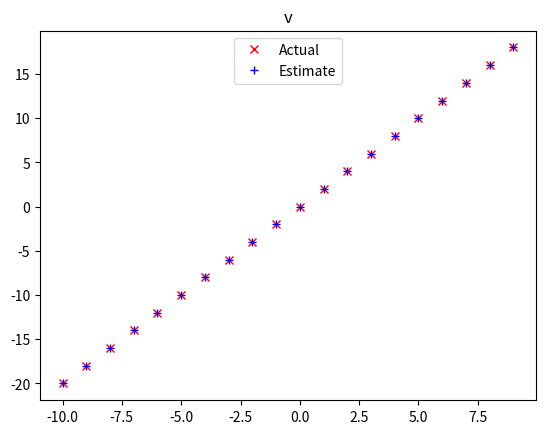

Recreate this plot in Python.

#定义导数
def difference_quotient(f,x,h):
    return(f(x+h)-f(x))/h

#定义平方函数
def square(x):
    return x*x
#它的导数为：
def derivative(x):
    return 2*x


x = 4
print(square(x),derivative(x))



#计算一个很小的变动　e的差商　来估算微分
from functools import partial
import numpy as np
def difference_quotient(f,x,h):
	return (f(x+h) - f(x)) / h
def square(x):
	return x * x
def derivative(x):
	return 2 * x
derivative_estimate = partial(difference_quotient, square, h=0.00001)
import matplotlib.pyplot as plt
x = range(-10,10)
plt.title("v")
plt.plot(x,list( map(derivative, x)), 'rx', label = 'Actual')
plt.plot(x, list(map(derivative_estimate, x)), 'b+', label = 'Estimate')
plt.legend(loc=9)
plt.show()

def partial_difference_quotient(f,v,i,h):
	# compute the ith partial difference quotient of f at v
	w = [v_j + (h if j == i else 0)
		 for j, v_j in enumerate(v)]

	return (f(w) - f(v)) / h

def estimate_gradient(f, v, h = 0.00001):
	return [partial_difference_quotient(f,v,i,h)
			for i, _ in enumerate(v)]
